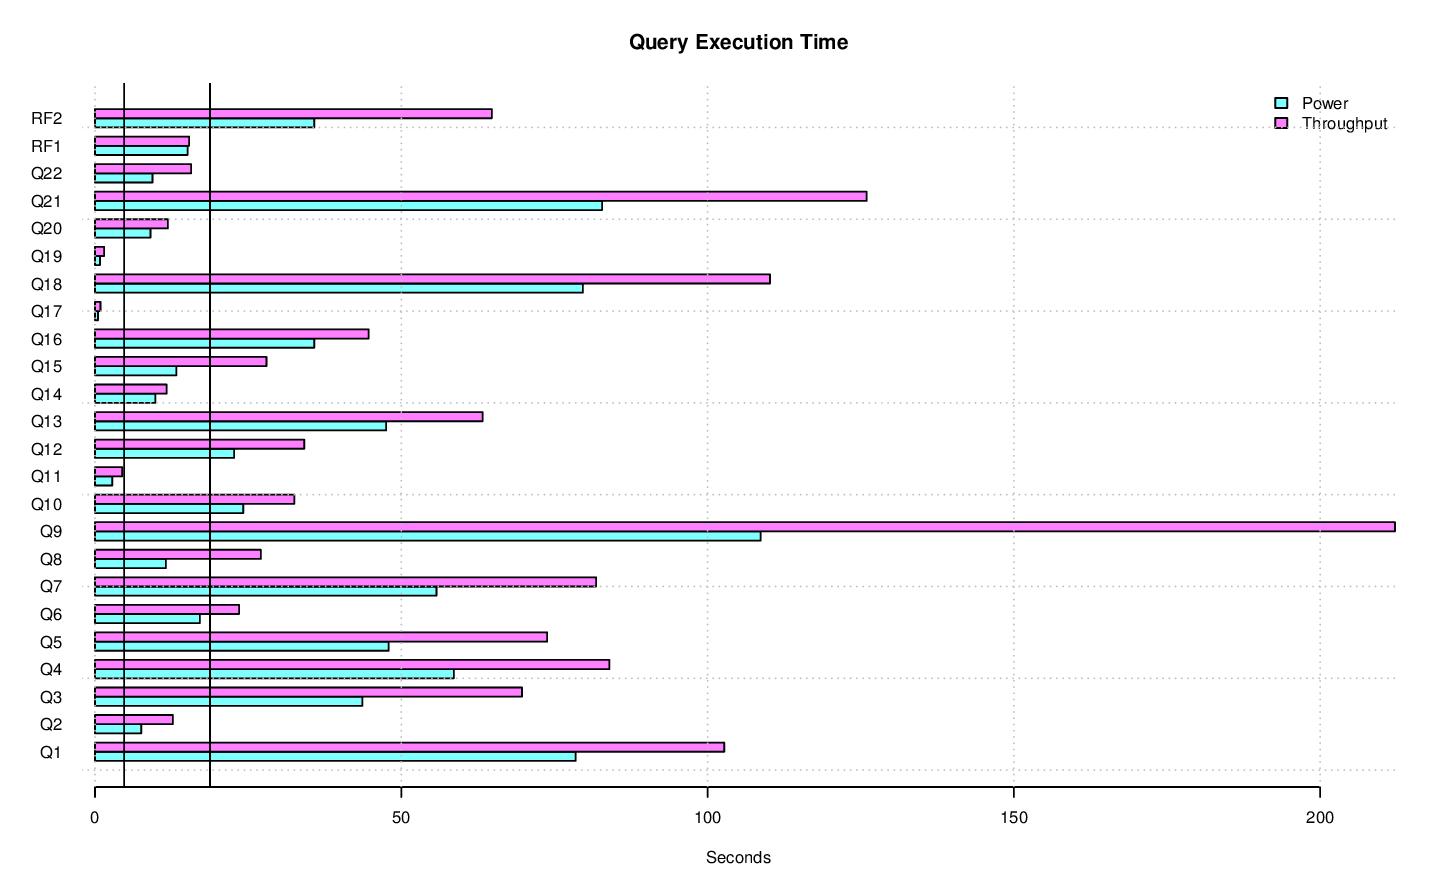

The data file committed next to this chart (first rows):
task_name, s_time, e_time, diff_time, seconds
LOAD, 2014-11-07 01:12:48.000688, 2014-11-07 01:25:31.604606, 00:12:43.603918, 763.6
PERF, 2014-11-07 01:25:31.631003, , , 
PERF.POWER.RF1, 2014-11-07 01:25:37.746191, 2014-11-07 01:25:52.858742, 00:00:15.112551, 15.11
PERF.POWER.Q14, 2014-11-07 01:25:52.886763, 2014-11-07 01:26:02.728661, 00:00:09.841898, 9.842
PERF.POWER.Q2, 2014-11-07 01:26:02.750283, 2014-11-07 01:26:10.295818, 00:00:07.545535, 7.546
PERF.POWER.Q9, 2014-11-07 01:26:10.319404, 2014-11-07 01:27:58.98151, 00:01:48.662106, 108.7
PERF.POWER.Q20, 2014-11-07 01:27:59.005481, 2014-11-07 01:28:08.065612, 00:00:09.060131, 9.06
PERF.POWER.Q6, 2014-11-07 01:28:08.082928, 2014-11-07 01:28:25.196785, 00:00:17.113857, 17.11
PERF.POWER.Q17, 2014-11-07 01:28:25.219063, 2014-11-07 01:28:25.713801, 00:00:00.494738, 0.4947
PERF.POWER.Q18, 2014-11-07 01:28:25.735433, 2014-11-07 01:29:45.393052, 00:01:19.657619, 79.66
PERF.POWER.Q8, 2014-11-07 01:29:45.415617, 2014-11-07 01:29:56.998789, 00:00:11.583172, 11.58
PERF.POWER.Q21, 2014-11-07 01:29:57.023453, 2014-11-07 01:31:19.797691, 00:01:22.774238, 82.77
PERF.POWER.Q13, 2014-11-07 01:31:19.81956, 2014-11-07 01:32:07.347411, 00:00:47.527851, 47.53
PERF.POWER.Q3, 2014-11-07 01:32:07.370564, 2014-11-07 01:32:51.026027, 00:00:43.655463, 43.66
PERF.POWER.Q22, 2014-11-07 01:32:51.051158, 2014-11-07 01:33:00.438338, 00:00:09.38718, 9.387
PERF.POWER.Q16, 2014-11-07 01:33:00.461878, 2014-11-07 01:33:36.254311, 00:00:35.792433, 35.79
PERF.POWER.Q4, 2014-11-07 01:33:36.278389, 2014-11-07 01:34:34.850516, 00:00:58.572127, 58.57
PERF.POWER.Q11, 2014-11-07 01:34:34.875835, 2014-11-07 01:34:37.694989, 00:00:02.819154, 2.819
PERF.POWER.Q15, 2014-11-07 01:34:37.711135, 2014-11-07 01:34:51.005838, 00:00:13.294703, 13.29
PERF.POWER.Q1, 2014-11-07 01:34:51.030574, 2014-11-07 01:36:09.490737, 00:01:18.460163, 78.46
PERF.POWER.Q10, 2014-11-07 01:36:09.514331, 2014-11-07 01:36:33.716862, 00:00:24.202531, 24.2
PERF.POWER.Q19, 2014-11-07 01:36:33.738618, 2014-11-07 01:36:34.553187, 00:00:00.814569, 0.8146
PERF.POWER.Q5, 2014-11-07 01:36:34.576272, 2014-11-07 01:37:22.521204, 00:00:47.944932, 47.94
PERF.POWER.Q7, 2014-11-07 01:37:22.543317, 2014-11-07 01:38:18.289751, 00:00:55.746434, 55.75
PERF.POWER.Q12, 2014-11-07 01:38:18.311222, 2014-11-07 01:38:41.030766, 00:00:22.719544, 22.72
PERF.POWER.RF2, 2014-11-07 01:38:41.046132, 2014-11-07 01:39:16.833728, 00:00:35.787596, 35.79
PERF.POWER, 2014-11-07 01:25:37.733479, 2014-11-07 01:39:16.850226, 00:13:39.116747, 819.1
PERF.THRUPUT.QS8.Q19, 2014-11-07 01:39:21.576843, 2014-11-07 01:39:23.398112, 00:00:01.821269, 1.821
PERF.THRUPUT.RFST1.RF1, 2014-11-07 01:39:20.963908, 2014-11-07 01:39:40.86809, 00:00:19.904182, 19.9
PERF.THRUPUT.QS2.Q6, 2014-11-07 01:39:21.575486, 2014-11-07 01:39:44.982695, 00:00:23.407209, 23.41
PERF.THRUPUT.QS10.Q6, 2014-11-07 01:39:21.556593, 2014-11-07 01:39:44.983863, 00:00:23.42727, 23.43
PERF.THRUPUT.QS2.Q17, 2014-11-07 01:39:44.998134, 2014-11-07 01:39:45.752876, 00:00:00.754742, 0.7547
PERF.THRUPUT.QS9.Q8, 2014-11-07 01:39:21.558634, 2014-11-07 01:39:47.860452, 00:00:26.301818, 26.3
PERF.THRUPUT.QS3.Q8, 2014-11-07 01:39:21.556001, 2014-11-07 01:39:48.017005, 00:00:26.461004, 26.46
PERF.THRUPUT.QS11.Q15, 2014-11-07 01:39:21.559203, 2014-11-07 01:39:52.956459, 00:00:31.397256, 31.4
PERF.THRUPUT.QS6.Q10, 2014-11-07 01:39:21.55721, 2014-11-07 01:39:53.764963, 00:00:32.207753, 32.21
PERF.THRUPUT.QS2.Q14, 2014-11-07 01:39:45.768816, 2014-11-07 01:39:55.944983, 00:00:10.176167, 10.18
PERF.THRUPUT.QS11.Q14, 2014-11-07 01:39:52.972032, 2014-11-07 01:40:03.946615, 00:00:10.974583, 10.97
PERF.THRUPUT.QS10.Q15, 2014-11-07 01:39:44.998054, 2014-11-07 01:40:08.334265, 00:00:23.336211, 23.34
PERF.THRUPUT.QS4.Q5, 2014-11-07 01:39:21.553122, 2014-11-07 01:40:33.611761, 00:01:12.058639, 72.06
PERF.THRUPUT.RFST1.RF2, 2014-11-07 01:39:40.87952, 2014-11-07 01:40:38.974724, 00:00:58.095204, 58.1
PERF.THRUPUT.RFST1, 2014-11-07 01:39:20.950097, 2014-11-07 01:40:38.983584, 00:01:18.033487, 78.03
PERF.THRUPUT.QS2.Q16, 2014-11-07 01:39:55.956099, 2014-11-07 01:40:41.940992, 00:00:45.984893, 45.98
PERF.THRUPUT.QS2.Q19, 2014-11-07 01:40:41.953896, 2014-11-07 01:40:43.29309, 00:00:01.339194, 1.339
PERF.THRUPUT.QS9.Q13, 2014-11-07 01:39:47.871365, 2014-11-07 01:40:54.712528, 00:01:06.841163, 66.84
PERF.THRUPUT.RFST2.RF1, 2014-11-07 01:40:39.274295, 2014-11-07 01:40:57.271983, 00:00:17.997688, 18
PERF.THRUPUT.QS4.Q2, 2014-11-07 01:50:54.783254, 2014-11-07 01:51:06.294672, 00:00:11.511418, 11.51
PERF.THRUPUT.QS12.Q1, 2014-11-07 01:39:21.551742, 2014-11-07 01:41:01.419494, 00:01:39.867752, 99.87
PERF.THRUPUT.QS8.Q1, 2014-11-07 01:39:23.413507, 2014-11-07 01:41:02.394052, 00:01:38.980545, 98.98
PERF.THRUPUT.QS3.Q5, 2014-11-07 01:39:48.031096, 2014-11-07 01:41:04.281254, 00:01:16.250158, 76.25
PERF.THRUPUT.QS6.Q3, 2014-11-07 01:39:53.783266, 2014-11-07 01:41:05.172503, 00:01:11.389237, 71.39
PERF.THRUPUT.QS9.Q2, 2014-11-07 01:40:54.756571, 2014-11-07 01:41:12.0187, 00:00:17.262129, 17.26
PERF.THRUPUT.QS7.Q18, 2014-11-07 01:39:21.562433, 2014-11-07 01:41:14.209822, 00:01:52.647389, 112.6
PERF.THRUPUT.QS9.Q20, 2014-11-07 01:41:12.035462, 2014-11-07 01:41:23.149309, 00:00:11.113847, 11.11
PERF.THRUPUT.QS9.Q17, 2014-11-07 01:41:23.162318, 2014-11-07 01:41:24.001762, 00:00:00.839444, 0.8394
PERF.THRUPUT.RFST10.RF1, 2014-11-07 01:51:22.675202, 2014-11-07 01:51:35.622081, 00:00:12.946879, 12.95
PERF.THRUPUT.QS2.Q10, 2014-11-07 01:40:43.306936, 2014-11-07 01:41:24.09356, 00:00:40.786624, 40.79
PERF.THRUPUT.QS1.Q21, 2014-11-07 01:39:21.560371, 2014-11-07 01:41:32.931275, 00:02:11.370904, 131.4
PERF.THRUPUT.QS5.Q21, 2014-11-07 01:39:21.560188, 2014-11-07 01:41:33.002007, 00:02:11.441819, 131.4
PERF.THRUPUT.QS8.Q15, 2014-11-07 01:41:02.405933, 2014-11-07 01:41:34.061423, 00:00:31.65549, 31.66
... 280 more rows
